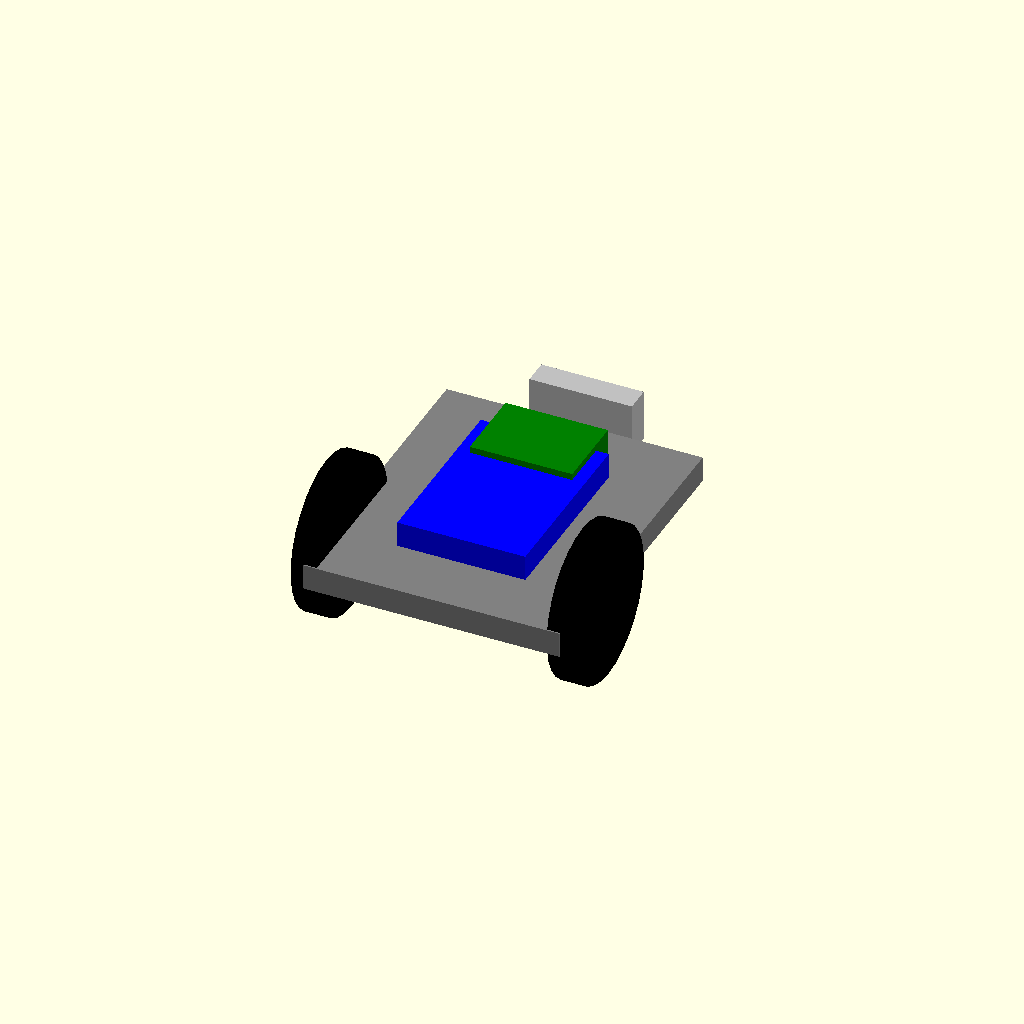
Cell 1 — every parameter at its default value.
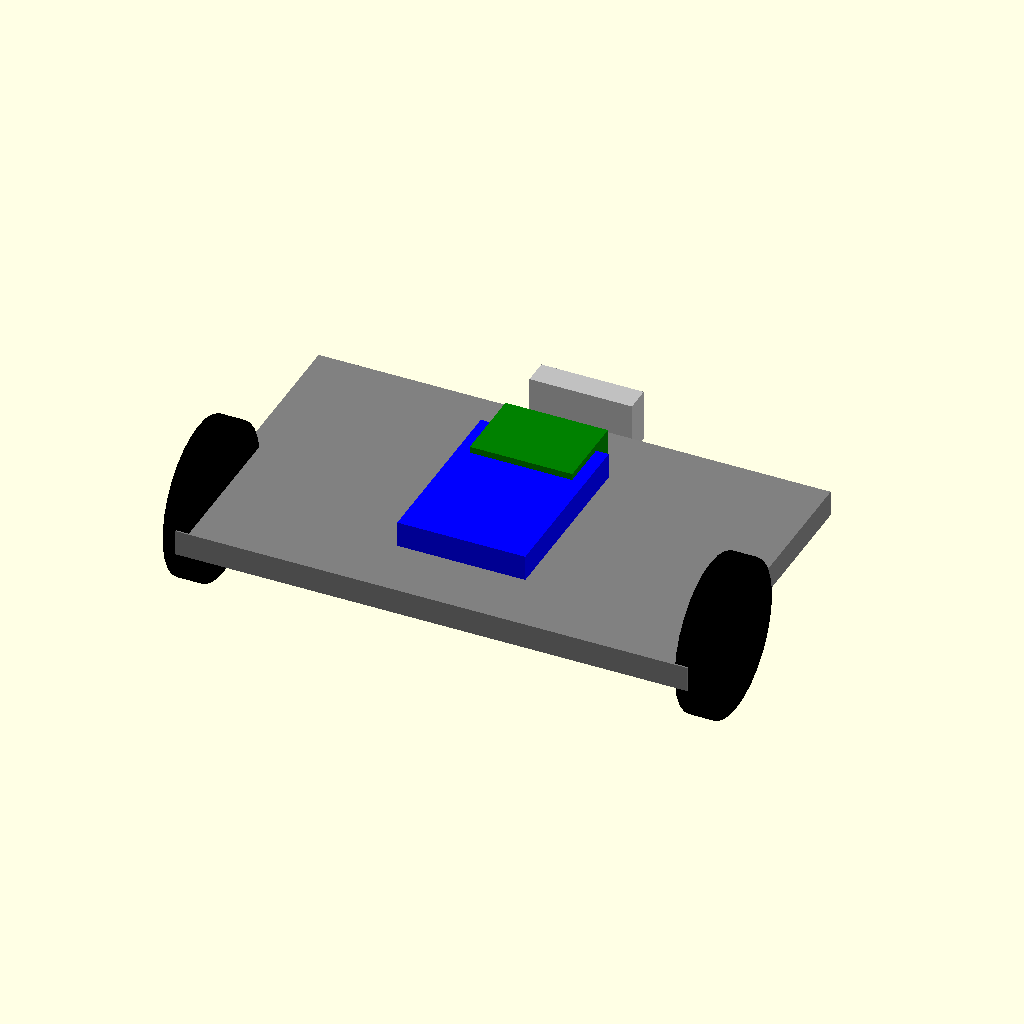
Cell 2 — chassis_w set to 200, the other parameters unchanged.
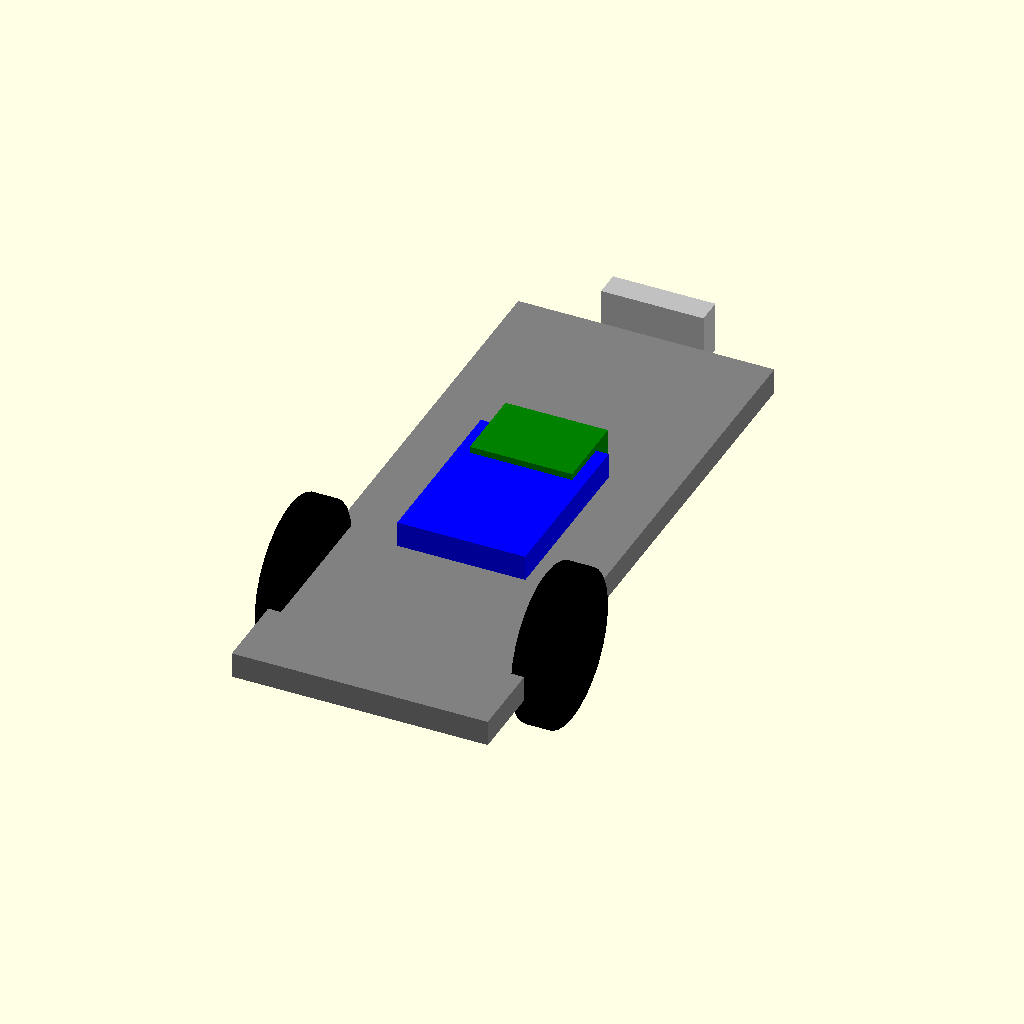
Cell 3 — chassis_l set to 240, the other parameters unchanged.
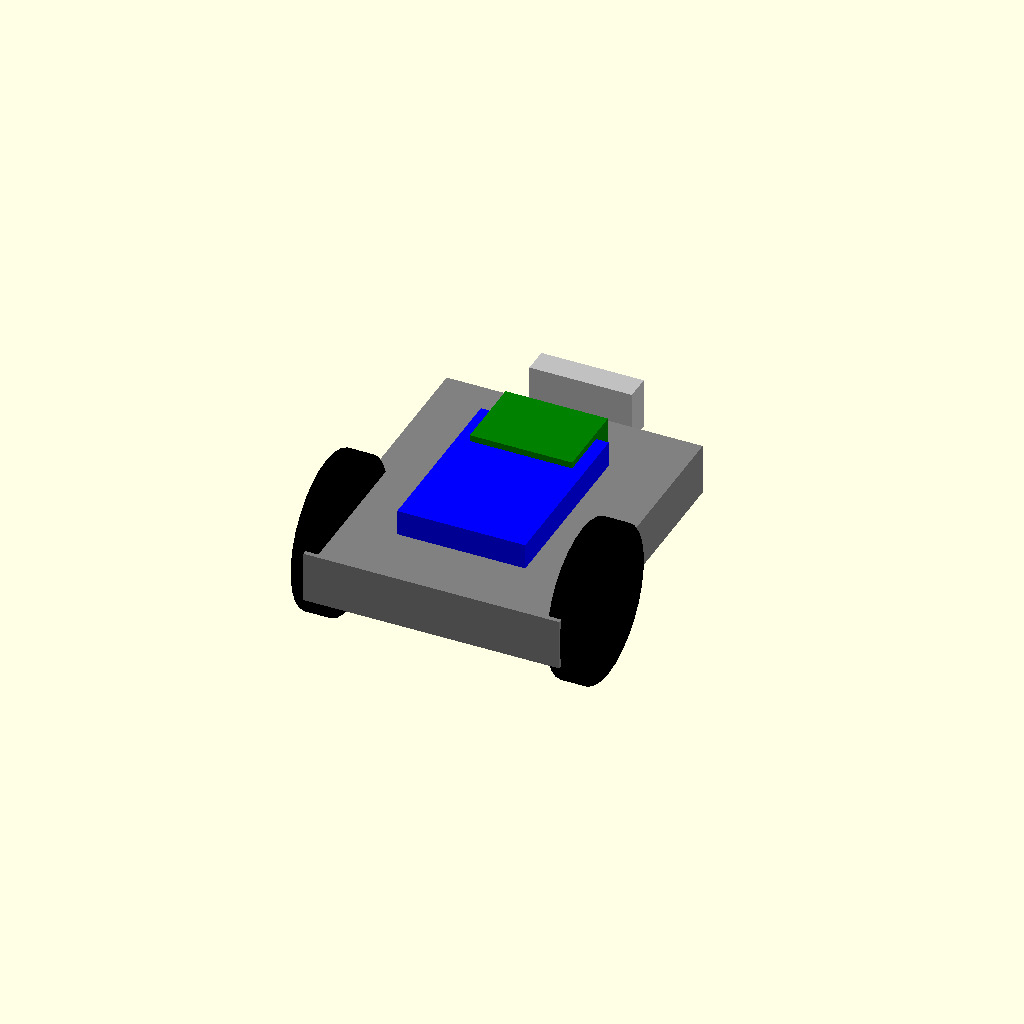
Cell 4 — chassis_h set to 20, the other parameters unchanged.
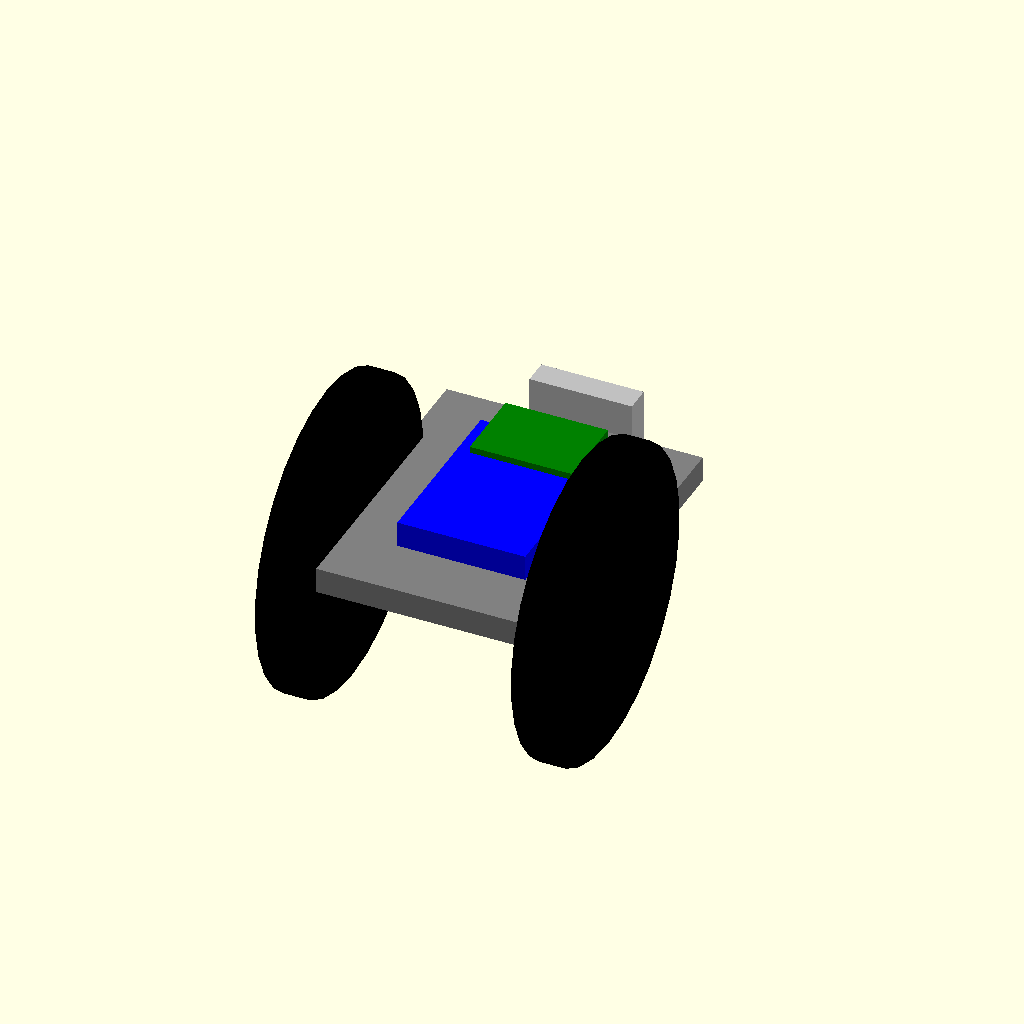
Cell 5 — wheel_r set to 60, the other parameters unchanged.
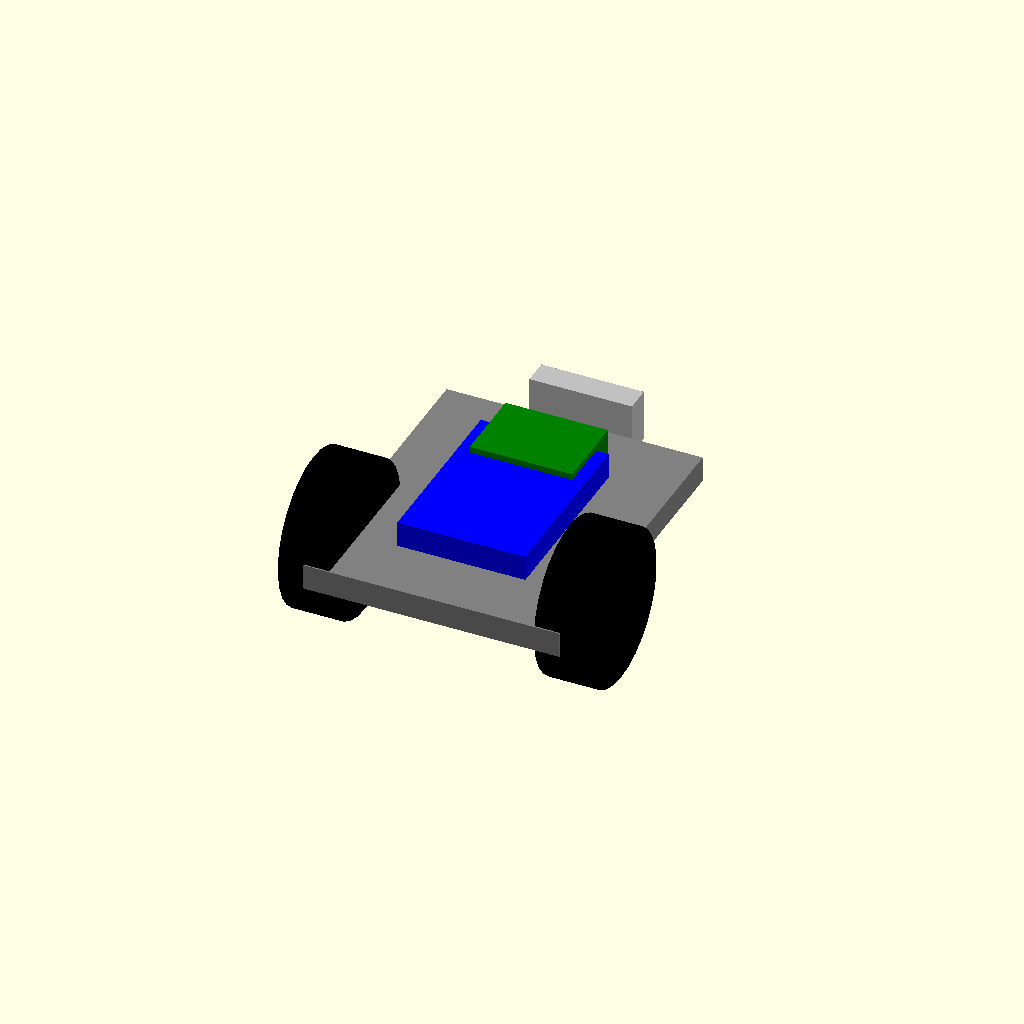
Cell 6: wheel_w = 20 (everything else at default).
One fixed orthographic camera (rotation 55°, 0°, 25°; colour scheme Cornfield) for every cell.
OpenSCAD source file generated/robots/obstacle_avoiding_robot/model.scad:
// Robot dimensions
chassis_w = 100;
chassis_l = 120;
chassis_h = 10;

wheel_r = 30;
wheel_w = 10;

sensor_size = 20;

// Chassis
color("gray") cube([chassis_w, chassis_l, chassis_h], center=true);

// Wheels
color("black") {
    translate([-chassis_w/2 - wheel_w/2, -chassis_l/4, 0]) rotate([0, 90, 0]) cylinder(r=wheel_r, h=wheel_w);
    translate([chassis_w/2 - wheel_w/2, -chassis_l/4, 0]) rotate([0, 90, 0]) cylinder(r=wheel_r, h=wheel_w);
}

// Controller (Arduino)
color("blue") translate([0, 0, chassis_h/2 + 5]) cube([50, 70, 10], center=true);

// Battery
color("green") translate([0, 30, chassis_h/2 + 5]) cube([40, 30, 15], center=true);

// Sensor
color("silver") translate([0, chassis_l/2 + sensor_size/2, chassis_h/2]) cube([sensor_size*2, sensor_size/2, sensor_size], center=true);
Parameter table extracted from the source (name, type, default, range or options):
chassis_w: number, default 100
chassis_l: number, default 120
chassis_h: number, default 10
wheel_r: number, default 30
wheel_w: number, default 10
sensor_size: number, default 20
